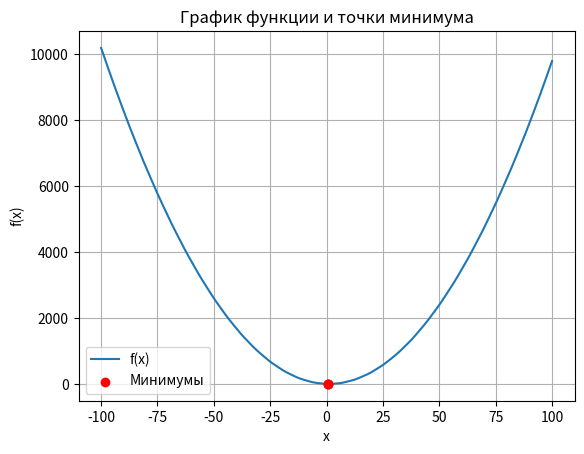

Generate this figure with matplotlib:
import math
import numpy as np
import matplotlib.pyplot as plt

# Пример функции
# Новая функция
def f(x):
    return x ** 2 - 2 * x - 2 * math.cos(x)

# Первая производная функции
def f_prime(x):
    return 2 * x - 2 + 2 * math.sin(x)

# Вторая производная функции
def f_double_prime(x):
    return 2 + 2 * math.cos(x)

# Метод нулевого порядка: Метод бисекции с дельтой
def bisection_method_with_delta(a, b, epsilon=1e-6, delta=1e-7):
    iteration = 0
    while abs(f_prime((a + b) / 2)) > epsilon:
        iteration += 1
        x1 = (a + b - delta) / 2
        x2 = (a + b + delta) / 2
        if f(x1) > f(x2):
            a = x1
        else:
            b = x2
    xmin = (a + b) / 2
    return xmin, f(xmin), iteration

# Метод касательных (метод секущих)
def secant_method(f_prime, x0, x1, epsilon=1e-6, max_iter=100):
    iteration = 0
    for _ in range(max_iter):
        iteration += 1
        f_prime_x0 = f_prime(x0)
        f_prime_x1 = f_prime(x1)
        if abs(f_prime_x1 - f_prime_x0) < epsilon:
            return x2, f(x2), iteration
        x2 = x1 - f_prime_x1 * (x1 - x0) / (f_prime_x1 - f_prime_x0)
        if abs(x2 - x1) < epsilon:
            return x2, f(x2), iteration
        x0, x1 = x1, x2
    return x1, f(x1), iteration

# Метод второго порядка: Метод Ньютона
def newton_method(f_prime, f_double_prime, start, epsilon=1e-6, max_iter=100):
    x = start
    iteration = 0
    for _ in range(max_iter):
        iteration += 1
        f_prime_val = f_prime(x)
        f_double_prime_val = f_double_prime(x)
        if abs(f_double_prime_val) < epsilon:
            return x, f(x), iteration
        new_x = x - f_prime_val / f_double_prime_val
        if abs(new_x - x) < epsilon:
            return x, f(x), iteration
        x = new_x
    return x, f(x), iteration

# Пример использования методов

# Метод бисекции с дельтой
a = 0.5
b = 1
xmin_bisect, fmin_bisect, iter_bisect = bisection_method_with_delta(a, b)
print(f"Метод бисекции: минимум достигается при x = {xmin_bisect:.7f}, f(x) = {fmin_bisect:.7f}, число итераций: {iter_bisect}")

# Метод касательных (метод секущих)
x0_secant = 0.5
x1_secant = 1
xmin_secant, fmin_secant, iter_secant = secant_method(f_prime, x0_secant, x1_secant)
print(f"Метод секущих: минимум достигается при x = {xmin_secant:.7f}, f(x) = {fmin_secant:.7f}, число итераций: {iter_secant}")

# Метод Ньютона
x0_newton = 0.5
xmin_newton, fmin_newton, iter_newton = newton_method(f_prime, f_double_prime, x0_newton)
print(f"Метод Ньютона: минимум достигается при x = {xmin_newton:.7f}, f(x) = {fmin_newton:.7f}, число итераций: {iter_newton}")

# Построение графика функции и отображение точек минимума
x_values = np.linspace(-100, 100, 1000)
y_values = [f(x) for x in x_values]

plt.plot(x_values, y_values, label='f(x)')
plt.scatter([xmin_bisect, xmin_secant, xmin_newton],
            [fmin_bisect, fmin_secant, fmin_newton],
            color='red', zorder=5, label='Минимумы')

plt.title('График функции и точки минимума')
plt.xlabel('x')
plt.ylabel('f(x)')
plt.legend()
plt.grid(True)
plt.show()